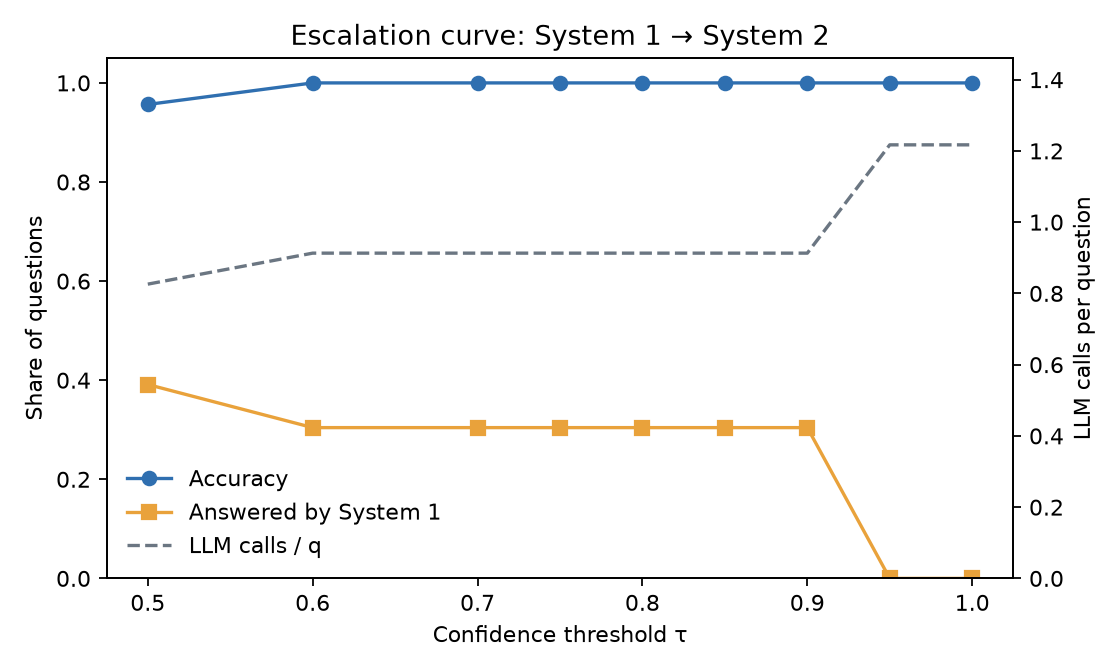

The data file committed next to this chart (first rows):
tau, accuracy, s1_share, s1_precision, mean_latency_ms, llm_calls_per_q, llm_tokens_per_q
0.5, 0.9565, 0.3913, 0.8889, 13535, 0.826, 325.7
0.6, 1.0, 0.3043, 1.0, 14131, 0.913, 353.7
0.7, 1.0, 0.3043, 1.0, 14131, 0.913, 353.7
0.75, 1.0, 0.3043, 1.0, 14131, 0.913, 353.7
0.8, 1.0, 0.3043, 1.0, 14131, 0.913, 353.7
0.85, 1.0, 0.3043, 1.0, 14131, 0.913, 353.7
0.9, 1.0, 0.3043, 1.0, 14131, 0.913, 353.7
0.95, 1.0, 0.0, , 17664, 1.217, 454.6
1.0, 1.0, 0.0, , 17664, 1.217, 454.6
